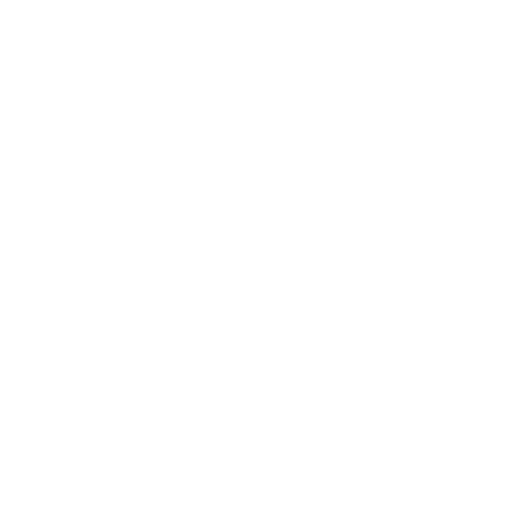
t = 0.00 s
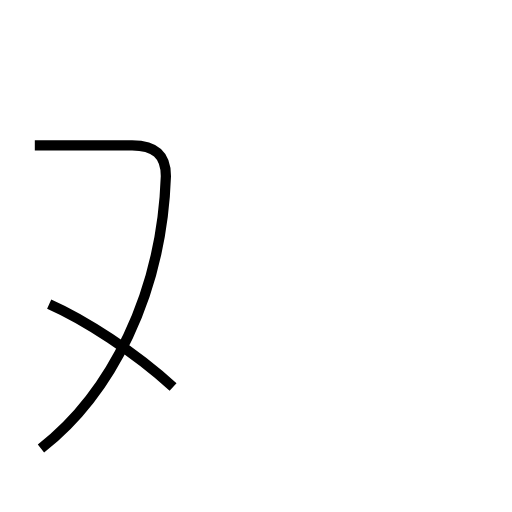
t = 1.78 s
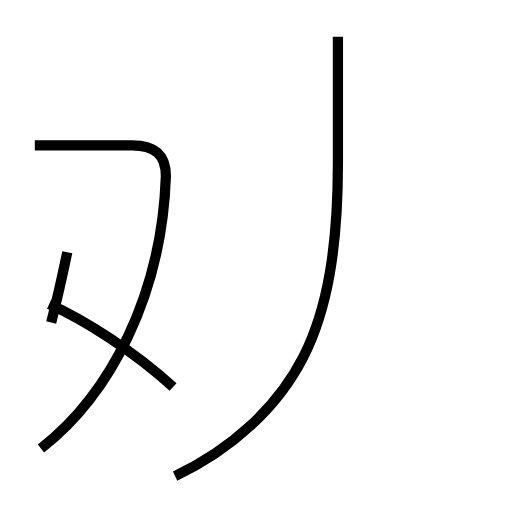
t = 3.47 s
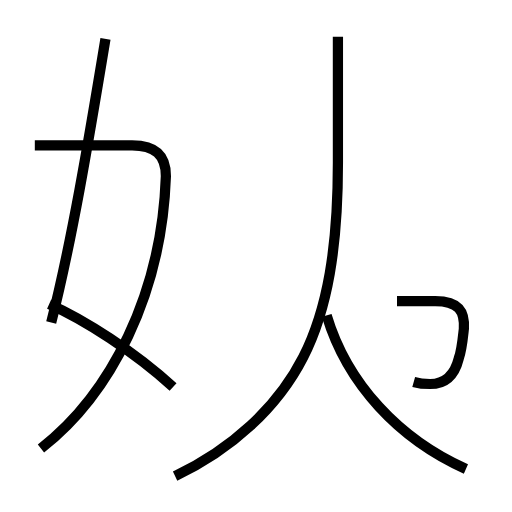
t = 5.24 s
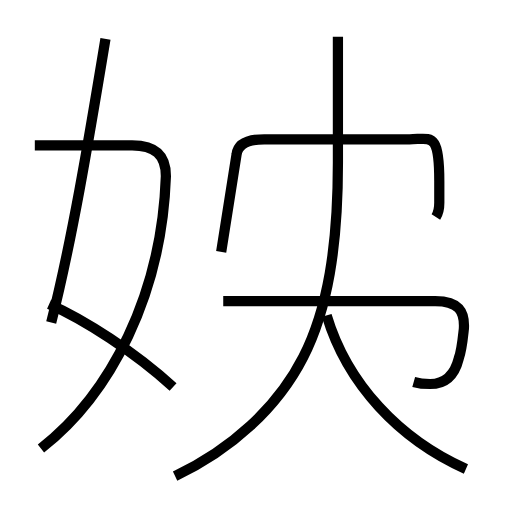
t = 6.86 s
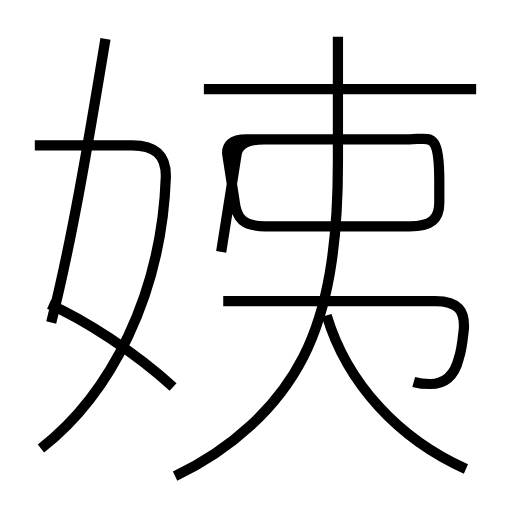
t = 8.77 s

The animated SVG that drew these frames (rendered in a browser with its animation timeline set to each time). Animation: 8 SMIL elements (animate=8); one cycle of 8.77 s.

<?xml version='1.0' encoding='utf-8'?>
<svg viewBox="0.0 -6.0 50.0 50.0" version="1.1" xmlns="http://www.w3.org/2000/svg"><rect x="-1000" y="-1000" width="2000" height="2000" stroke="white" fill="white" /><g style="fill:none;stroke:#000000;stroke-width:1"><path d="M 4.0 -0.2 C 10.8 -5.5 15.8 -15.2 16.2 -26.8 C 16.2 -28.9 15.1 -29.8 12.9 -29.8 L 3.4 -29.8 " transform="translate(0.0 38.0)" stroke-dasharray="44.82274788929859" stroke-dashoffset="44.82274788929859"><animate attributeName="stroke-dashoffset" from="44.82274788929859" to="0" dur="1.3446824366789576s" begin="0s; anim_end.end" fill="freeze" id="anim0" /></path><path d="M 16.9 -6.2 C 13.2 -9.6 8.2 -12.8 4.8 -14.3 " transform="translate(0.0 38.0)" stroke-dasharray="14.614909757330652" stroke-dashoffset="14.614909757330652"><animate attributeName="stroke-dashoffset" from="14.614909757330652" to="0" dur="0.43844729271991956s" begin="anim0.end" fill="freeze" id="anim1" /></path><path d="M 17.1 2.5 C 22.6 -0.1 27.1 -4.2 29.6 -9.1 C 32.0 -13.8 33.0 -19.9 33.0 -28.1 L 33.0 -40.4 " transform="translate(0.0 38.0)" stroke-dasharray="49.136734879918635" stroke-dashoffset="49.136734879918635"><animate attributeName="stroke-dashoffset" from="49.136734879918635" to="0" dur="1.474102046397559s" begin="anim1.end" fill="freeze" id="anim2" /></path><path d="M 5.0 -12.5 C 7.0 -20.4 8.6 -29.9 10.3 -40.2 " transform="translate(0.0 38.0)" stroke-dasharray="28.210561361253134" stroke-dashoffset="28.210561361253134"><animate attributeName="stroke-dashoffset" from="28.210561361253134" to="0" dur="0.846316840837594s" begin="anim2.end" fill="freeze" id="anim3" /></path><path d="M 45.5 1.8 C 39.0 -1.1 33.9 -6.5 31.9 -13.2 " transform="translate(0.0 38.0)" stroke-dasharray="20.884375169075078" stroke-dashoffset="20.884375169075078"><animate attributeName="stroke-dashoffset" from="20.884375169075078" to="0" dur="0.6265312550722523s" begin="anim3.end" fill="freeze" id="anim4" /></path><path d="M 40.4 -6.7 C 41.1 -6.5 41.6 -6.5 42.0 -6.5 C 43.5 -6.5 44.4 -7.4 44.8 -9.0 C 45.1 -9.8 45.2 -11.0 45.3 -11.9 C 45.4 -13.6 44.8 -14.6 42.5 -14.6 L 21.8 -14.6 " transform="translate(0.0 38.0)" stroke-dasharray="33.951146018969936" stroke-dashoffset="33.951146018969936"><animate attributeName="stroke-dashoffset" from="33.951146018969936" to="0" dur="1.018534380569098s" begin="anim4.end" fill="freeze" id="anim5" /></path><path d="M 21.6 -19.4 L 23.1 -28.9 C 23.2 -29.8 23.9 -30.4 25.8 -30.4 L 40.0 -30.4 C 42.1 -30.4 42.9 -31.2 42.9 -26.3 L 42.9 -24.2 C 42.9 -22.6 42.1 -21.9 40.0 -21.9 L 25.9 -21.9 C 23.8 -21.9 23.1 -22.6 22.9 -24.4 L 22.2 -28.9 C 22.1 -29.8 22.6 -30.4 24.1 -30.4 L 32.4 -30.4 " transform="translate(0.0 38.0)" stroke-dasharray="74.18950218671812" stroke-dashoffset="74.18950218671812"><animate attributeName="stroke-dashoffset" from="74.18950218671812" to="0" dur="2.2256850656015432s" begin="anim5.end" fill="freeze" id="anim6" /></path><path d="M 46.5 -35.3 L 19.9 -35.3" transform="translate(0.0 38.0)" stroke-dasharray="26.6" stroke-dashoffset="26.6"><animate attributeName="stroke-dashoffset" from="26.6" to="0" dur="0.798s" begin="anim6.end" fill="freeze" id="anim_end" /></path></g></svg>
